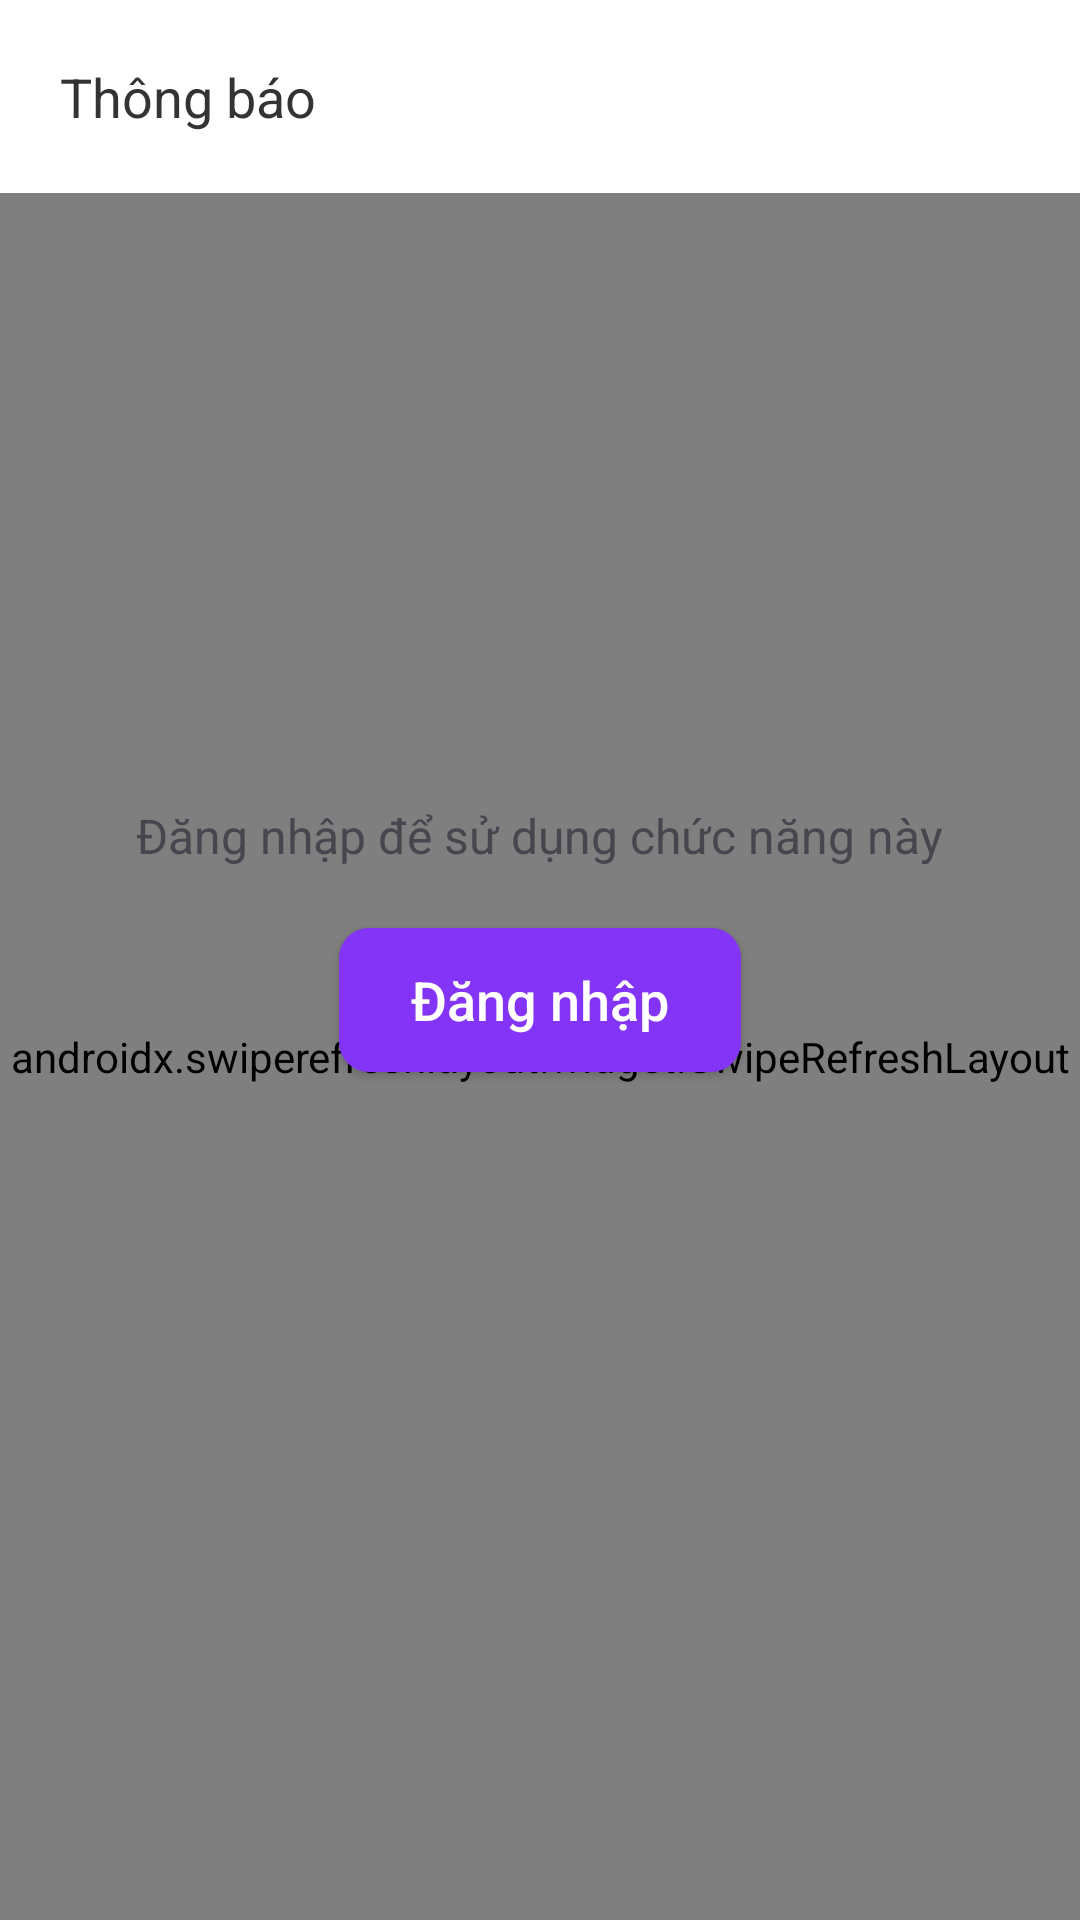

Reconstruct the res/layout file that produces this screen, plus the resources it refers to.
<!-- AndroidManifest.xml: application theme Theme.FindARoomKotlinVer2 -->
<!-- res/layout/fragment_notification.xml -->
<?xml version="1.0" encoding="utf-8"?>
<RelativeLayout xmlns:android="http://schemas.android.com/apk/res/android"
    xmlns:app="http://schemas.android.com/apk/res-auto"
    xmlns:tools="http://schemas.android.com/tools"
    android:layout_width="match_parent"
    android:layout_height="match_parent"
    android:background="@color/white"
    tools:context=".ui.fragment.home.NotificationFragment">

    <TextView
        android:id="@+id/titleTop"
        android:layout_width="wrap_content"
        android:layout_height="wrap_content"
        android:layout_marginLeft="20dp"
        android:layout_marginTop="20dp"
        android:text="Thông báo"
        android:textColor="#333333"
        android:textFontWeight="700"
        android:textSize="18dp"
        android:textStyle="bold" />

    <androidx.swiperefreshlayout.widget.SwipeRefreshLayout
        android:id="@+id/reLoad"
        android:layout_width="match_parent"
        android:layout_height="match_parent"
        android:layout_below="@+id/titleTop"
        android:layout_marginTop="20dp">

        <androidx.recyclerview.widget.RecyclerView
            android:id="@+id/listNotification"
            android:layout_width="match_parent"
            android:layout_height="match_parent"
            android:orientation="vertical"
            android:overScrollMode="never" />
    </androidx.swiperefreshlayout.widget.SwipeRefreshLayout>


    <com.airbnb.lottie.LottieAnimationView
        android:id="@+id/progressBar"
        android:layout_width="wrap_content"
        android:layout_height="120dp"
        android:layout_centerInParent="true"
        android:background="@null"
        android:backgroundTint="@null"
        android:backgroundTintMode="@null"
        android:visibility="gone"
        app:lottie_autoPlay="true"
        app:lottie_fileName="loading.json"
        app:lottie_loop="true" />

    <LinearLayout
        android:id="@+id/contentNullLogin"
        android:layout_width="match_parent"
        android:layout_height="wrap_content"
        android:layout_centerInParent="true"
        android:orientation="vertical"
        >

        <TextView
            android:id="@+id/textAlien"
            android:layout_width="wrap_content"
            android:layout_height="wrap_content"
            android:layout_gravity="center"
            android:layout_marginHorizontal="24dp"
            android:layout_marginTop="5dp"
            android:maxLines="2"
            android:text="Đăng nhập để sử dụng chức năng này"
            android:textSize="16sp" />

        <androidx.appcompat.widget.AppCompatButton
            android:id="@+id/login"
            android:layout_width="wrap_content"
            android:layout_height="wrap_content"
            android:layout_alignParentRight="true"
            android:layout_alignParentBottom="true"
            android:layout_gravity="center"
            android:layout_marginStart="20dp"
            android:layout_marginTop="20dp"
            android:layout_marginEnd="20dp"
            android:layout_marginBottom="20dp"
            android:background="@drawable/bg_buttom"
            android:paddingHorizontal="24dp"
            android:paddingVertical="10dp"
            android:text="Đăng nhập"
            android:textAllCaps="false"
            android:textColor="@color/white"
            android:textSize="18sp" />
    </LinearLayout>

    <TextView
        android:id="@+id/contentNullList"
        android:layout_width="wrap_content"
        android:layout_height="wrap_content"
        android:layout_centerInParent="true"
        android:layout_gravity="center"
        android:layout_marginHorizontal="24dp"
        android:layout_marginTop="5dp"
        android:maxLines="2"
        android:text="Chưa có thông báo nào"
        android:textSize="16sp"
        android:visibility="gone" />

</RelativeLayout>
<!-- resources referenced by this layout -->
<resources>
  <color name="white">#FFFFFFFF</color>
  <!-- drawable bg_buttom (drawable) -->
  <?xml version="1.0" encoding="utf-8"?>
  <shape xmlns:android="http://schemas.android.com/apk/res/android"
      android:padding="10dp"
      android:shape="rectangle" >
      <solid android:color="@color/purple" />
      <corners
          android:radius="10dp" />
  
  </shape>
  <style name="Theme.FindARoomKotlinVer2" parent="Base.Theme.FindARoomKotlinVer2" />
  <color name="purple">#8334F7</color>
  <style name="Base.Theme.FindARoomKotlinVer2" parent="Theme.Material3.DayNight.NoActionBar">
          <item name="colorPrimary">@color/purple</item>
          <item name="colorPrimaryVariant">@color/purple_700</item>
          <item name="colorOnPrimary">@color/white</item>
          
          <item name="colorSecondary">@color/purple</item>
          <item name="colorSecondaryVariant">@color/purple</item>
          <item name="colorOnSecondary">@color/purple</item>
          
          <item name="android:statusBarColor">@color/purple</item>
      </style>
  <color name="purple_700">#FF3700B3</color>
</resources>
